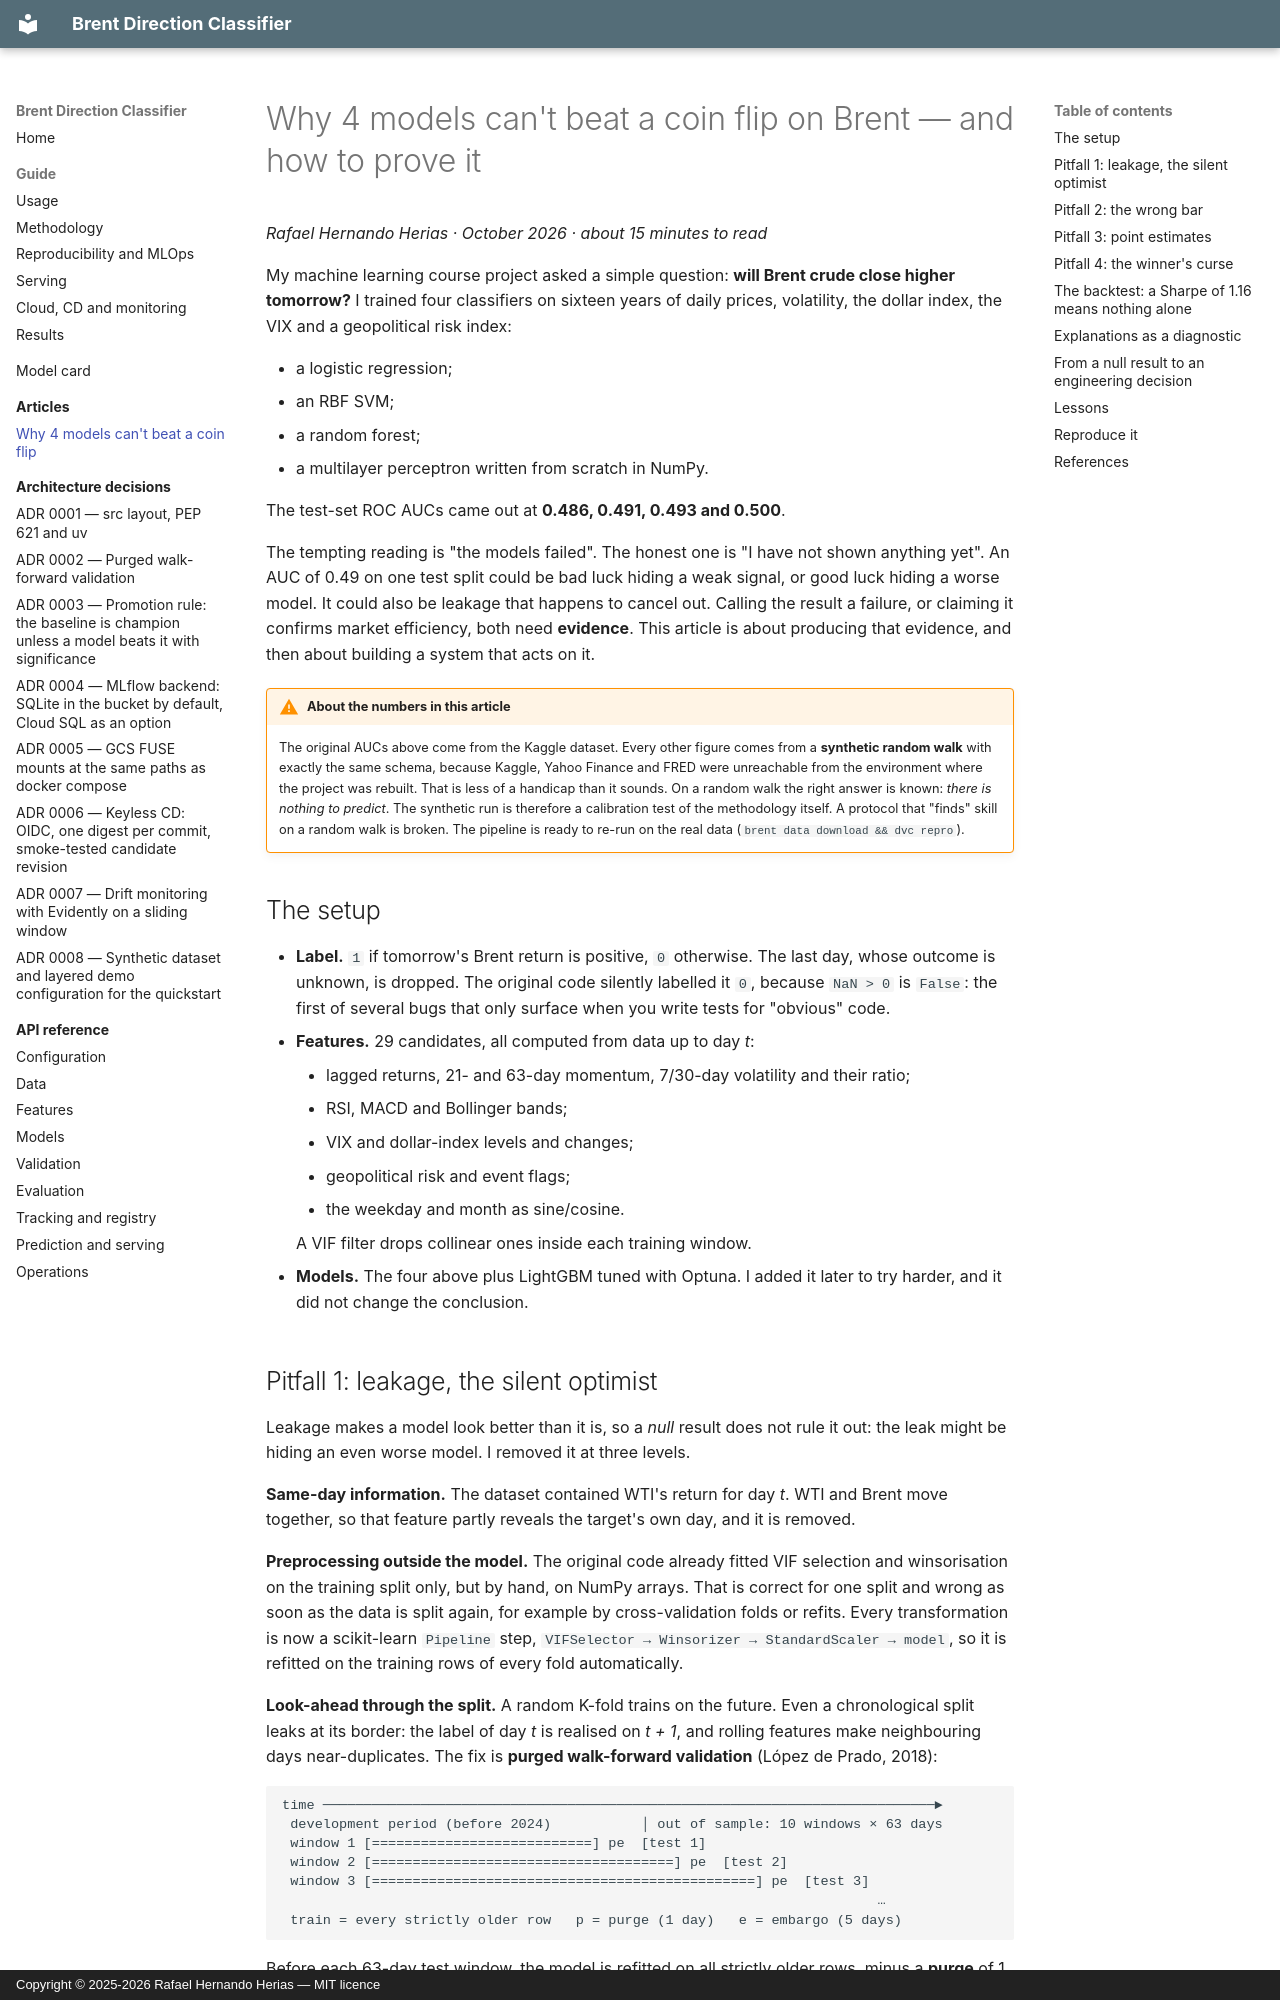

repository: rafaelhh04/PrediccionPetroleo-Clasificacion · page: blog/why-models-cant-beat-a-coin-flip/index.html · generator: mkdocs · copyright: Copyright © 2025-2026 Rafael Hernando Herias — MIT licence

# Why 4 models can't beat a coin flip on Brent — and how to prove it

*Rafael Hernando Herias · October 2026 · about 15 minutes to read*

My machine learning course project asked a simple question: **will Brent crude close higher tomorrow?**
I trained four classifiers on sixteen years of daily prices, volatility, the dollar index, the VIX and
a geopolitical risk index:

- a logistic regression;
- an RBF SVM;
- a random forest;
- a multilayer perceptron written from scratch in NumPy.

The test-set ROC AUCs came out at **0.486, 0.491, 0.493 and 0.500**.

The tempting reading is "the models failed". The honest one is "I have not shown anything yet". An AUC of
0.49 on one test split could be bad luck hiding a weak signal, or good luck hiding a worse model. It
could also be leakage that happens to cancel out. Calling the result a failure, or claiming it confirms
market efficiency, both need **evidence**. This article is about producing that evidence, and then about
building a system that acts on it.

!!! warning "About the numbers in this article"
    The original AUCs above come from the Kaggle dataset. Every other figure comes from a **synthetic
    random walk** with exactly the same schema, because Kaggle, Yahoo Finance and FRED were unreachable
    from the environment where the project was rebuilt. That is less of a handicap than it sounds. On a
    random walk the right answer is known: *there is nothing to predict*. The synthetic run is therefore
    a calibration test of the methodology itself. A protocol that "finds" skill on a random walk is
    broken. The pipeline is ready to re-run on the real data (`brent data download && dvc repro`).

## The setup

- **Label.** `1` if tomorrow's Brent return is positive, `0` otherwise. The last day, whose outcome is
  unknown, is dropped. The original code silently labelled it `0`, because `NaN > 0` is `False`: the first
  of several bugs that only surface when you write tests for "obvious" code.
- **Features.** 29 candidates, all computed from data up to day *t*:
    - lagged returns, 21- and 63-day momentum, 7/30-day volatility and their ratio;
    - RSI, MACD and Bollinger bands;
    - VIX and dollar-index levels and changes;
    - geopolitical risk and event flags;
    - the weekday and month as sine/cosine.

    A VIF filter drops collinear ones inside each training window.

- **Models.** The four above plus LightGBM tuned with Optuna. I added it later to try harder, and it did
  not change the conclusion.
